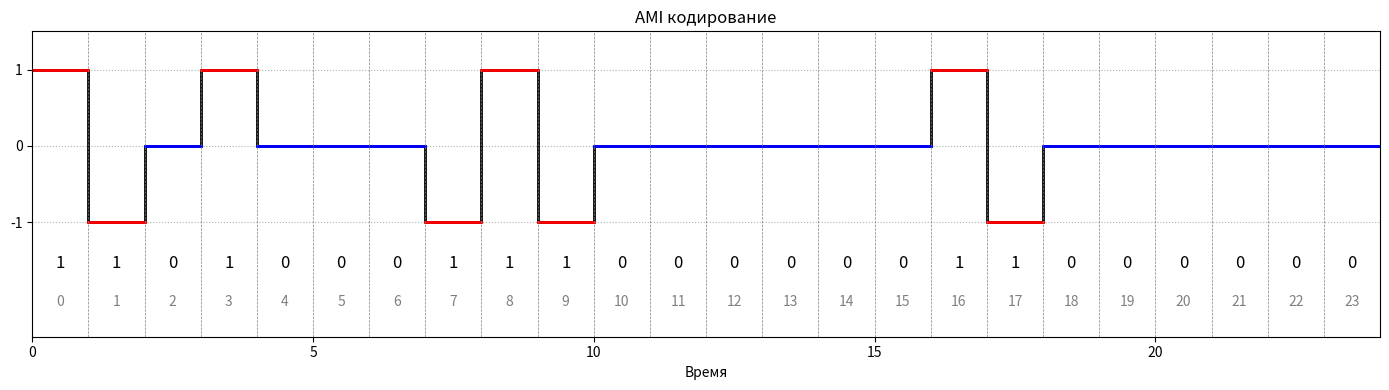

Generate this figure with matplotlib:
import matplotlib.pyplot as plt

bits = "110100011100000011000000"

bit_duration = 1
time = []
signal = []

t = 0
last_level = -1

for b in bits:
    if b == "1":
        last_level = -last_level
        level = last_level
    else:
        level = 0

    time += [t, t + bit_duration]
    signal += [level, level]

    t += bit_duration

fig, ax = plt.subplots(figsize=(14, 4))

ax.step(time, signal, where="post", color="black", linewidth=2)

t_col = 0
last_level = -1
for b in bits:
    if b == "1":
        last_level = -last_level
        color = "red"
        level = last_level
    else:
        color = "blue"
        level = 0
    ax.step([t_col, t_col + bit_duration], [level, level], where="post", color=color, linewidth=2)
    t_col += bit_duration

for i, b in enumerate(bits):
    ax.text(i + 0.5, -1.6, b, ha="center", fontsize=12)
    ax.text(i + 0.5, -2.1, str(i), ha="center", fontsize=10, alpha=0.5)

for i in range(len(bits) + 1):
    ax.axvline(i, linestyle="--", linewidth=0.5, color="gray")

ax.set_ylim(-2.5, 1.5)
ax.set_xlim(0, len(bits))

ax.set_yticks([-1, 0, 1])

ax.set_xlabel("Время")
ax.set_title("AMI кодирование")

ax.grid(True, axis="y", linestyle=":")

plt.tight_layout()
plt.show()
